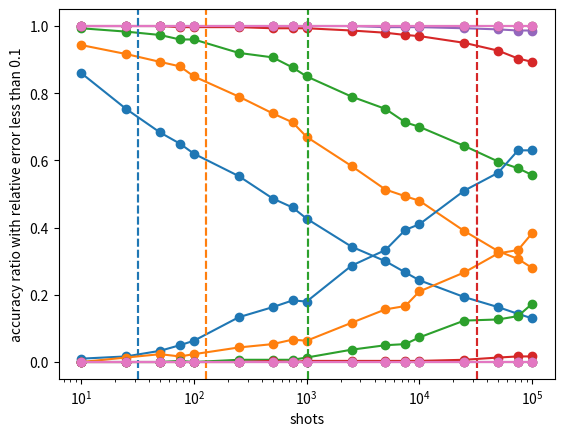

This figure's Python source:
"""

Supplementary Figure 4a: Effect of exponential concentration on estimated Gram matrix (the Loschmidt Echo test + fidelity kernel)


"""

import numpy as np
import matplotlib.pyplot as plt



#### obtain datasets

def get_random_dataset(dataset_dim, n_train, n_test): # generate random training data
    
    x_train = np.random.uniform(0, 2*np.pi, (n_train,dataset_dim))
    
    x_test = np.random.uniform(0, 2*np.pi, (n_test,dataset_dim))
    return x_train, x_test

def label_generator(x_input):
    return np.mean(x_input,axis=1)




#### define kernel


def fidelity_kernel(xvi, xvj):
    diff = (xvi - xvj)/2
    coss = np.square(np.cos(diff))
    return np.prod(coss)



def kernel_matrix(X, kernel_):
    N = len(X)
    kernel_val = np.zeros((N,N))
    for i in range(N):
        for j in range(i,N):
            if i == j:
                kernel_val[i][i] = 1
            else: 
                kk = kernel_(X[i],X[j])
                kernel_val[i][j] = kk
                kernel_val[j][i] = kk
    return kernel_val


def sk_swap(kerr, n_sample):
    prob_p = 1/2 + kerr/2
    prob_m = 1/2 - kerr/2
    samples = np.random.choice([-1,1], n_sample, p=[prob_m,prob_p])
    return samples

def sk_overlap(kerr, n_sample):
    prob_1 = kerr
    prob_0 = 1 - kerr
    samples = np.random.choice([0,1], n_sample, p=[prob_0,prob_1])
    return samples


def kernel_trains(X, kernel_):
    N = len(X)
    kernel_val = np.zeros((N,N))
    kernel_val = np.zeros((int(N*(N-1)/2)))
    k = 0
    for i in range(N):
        for j in range(i,N):
            if i != j:
                kernel_val[k] = kernel_(X[i],X[j])
                k += 1
                
    return kernel_val


def kernel_matrix_est(X, kernel_, n_shot, m_test):
    N = len(X)
    kernel_val = np.zeros((N,N))
    #kernel_est = np.zeros((N,N))
    shot_outcomes = np.zeros((int(N*(N-1)/2),n_shot))
    k = 0
    for i in range(N):
        for j in range(i,N):
            if i == j:
                kernel_val[i][i] = 1
                # kernel_est[i][i] = 1
            else: 
                kk = kernel_(X[i],X[j])
                kernel_val[i][j] = kk
                kernel_val[j][i] = kk
                
                if m_test == 'overlap':
                    shot_outcomes[k] = sk_overlap(kk, n_shot)
                elif m_test == 'swap':
                    shot_outcomes[k] = sk_swap(kk, n_shot)

                k += 1
                
                # kk_est = np.mean(sk_overlap(kk, n_shot))
                # kernel_est[i][j] = kk_est
                # kernel_est[j][i] = kk_est
                
    return kernel_val, shot_outcomes #kernel_est


def kernel_matrix_est_only(X, kernel_, n_shot, m_test):
    N = len(X)
    #kernel_est = np.zeros((N,N))
    shot_outcomes = np.zeros((int(N*(N-1)/2),n_shot))
    k = 0
    for i in range(N):
        for j in range(i,N):
            if i != j:
                kk = kernel_(X[i],X[j])
                
                if m_test == 'overlap':
                    shot_outcomes[k] = sk_overlap(kk, n_shot)
                elif m_test == 'swap':
                    shot_outcomes[k] = sk_swap(kk, n_shot)

                k += 1
                
                # kk_est = np.mean(sk_overlap(kk, n_shot))
                # kernel_est[i][j] = kk_est
                # kernel_est[j][i] = kk_est
                
    return shot_outcomes #kernel_est


def gramm_estimates(shot_outcomes, n_shot, N):
    nn = len(n_shot)
    kernel_est = np.zeros((nn,N,N))
    k = 0
    for i in range(N):
        for j in range(i,N):
            for m in range(nn):
                if i == j:
                    kernel_est[m][i][i] = 1
                else: 
                  
                    kk_est = np.mean(shot_outcomes[k,:n_shot[m]])
                    kernel_est[m][i][j] = kk_est
                    kernel_est[m][j][i] = kk_est
                    
            if i != j:
                k += 1
                
    return kernel_est

def optimal_parameters(gram_matrix, y_label, lamb = 0):
    N = len(y_label)
    inverse_matrix = np.linalg.inv(gram_matrix - lamb*np.identity(N))
    return np.matmul(inverse_matrix, y_label)


def kernel_vec(x, xtrain):
    N = len(xtrain)
    kvec = np.zeros(N)
    for i in range(N):
        kvec[i] = fidelity_kernel(x, xtrain[i])
    return kvec

def kernel_vec_est(x, xtrain, n_shot, mtest):
    N = len(xtrain)
    kvec = np.zeros(N)
    shot_outcomes = np.zeros((N,n_shot))
    
    for i in range(N):
        kk = fidelity_kernel(x, xtrain[i])
        kvec[i] = kk
        if mtest == 'overlap':
            shot_outcomes[i] = sk_overlap(kk, n_shot)
        elif mtest == 'swap':
            shot_outcomes[i] = sk_swap(kk, n_shot)

        
    return kvec, shot_outcomes

def model_predict(kvec, opt_params):
    return np.dot(kvec, opt_params)
    
def mse(y1,y2):
    return np.mean((y1-y2)**2)


###############################################################################
##### Random variables
###############################################################################

def random_matrix_swap(X, n_shot):
    N = len(X)
    kernel_val = np.zeros((N,N))

    
    for i in range(N):
        for j in range(i,N):
            if i == j:
                kernel_val[i][i] = 1
            else: 
                
                kk = np.mean(sk_swap(0, n_shot))
                
                kernel_val[i][j] = kk
                kernel_val[j][i] = kk
    
    return kernel_val

def random_vec_swap(xtrain, n_shot):
    N = len(xtrain)
    kvec = np.zeros(N)
    
    for i in range(N):
        kvec[i] = np.mean(sk_swap(0, n_shot))

    return kvec

############################################################################################################
###########################
########################### Let's do some job
###########################
############################################################################################################



qubit_tot = [5,7,10,15,20,30,40]
sample = 25

num_pair = int(sample*(sample-1)/2)
kernel_tot = np.zeros((len(qubit_tot),num_pair))

for i in range(len(qubit_tot)):
    print('---- qubits = %i----'%qubit_tot[i])
    
    xtrain, xtest = get_random_dataset(qubit_tot[i], sample, 20)
    
    init_kernel = lambda x1, x2: fidelity_kernel(x1,x2)
    kernel_tot[i] = kernel_trains(xtrain, init_kernel)



##################################################################################
################################################################################## Measure something
##################################################################################

np.random.seed(58)

num_qubit = qubit_tot 

nr = 1 # num repeat
nq = len(num_qubit)
nd = num_pair

num_shots = 100000 #int(2e6) 
shots = num_shots

store_datum = np.zeros((len(num_qubit), nd, nr, num_shots))
dim_qubit = np.zeros((len(num_qubit)))


for i in range(len(num_qubit)):
    dim_qubit[i] = 2**num_qubit[i]


##################################################################################

for i in range(len(num_qubit)):
    for j in range(nd):
        for k in range(nr):
            ss = sk_overlap(kernel_tot[i,j], num_shots)
            store_datum[i][j][k] = ss



###############################################################################

def get_shot_list(shots, div_shots=4):
    shots = int(shots)
    power_shots = 8 
    div_shots = 4
    
    sb = [10]
    
    for i in range(1,power_shots):
        for k in range(div_shots):
            factor = 10/div_shots 
            shot_value = int((k+1)*factor*10**(i))
            
            if shot_value <= shots:
                sb.append(shot_value)
    
    nb = len(sb)
    return sb, nb


shot_budgets, nb = get_shot_list(num_shots)

if shots == int(2e6):
    shot_budgets.append(int(1.5e6))
    shot_budgets.append(int(2e6))

nb = len(shot_budgets)

###############################################################################


kernel_estimates = np.zeros((len(num_qubit), nd, nr, len(shot_budgets)))



for k in range(len(shot_budgets)):
    ns = shot_budgets[k]

        
for k in range(len(shot_budgets)):
    ns = shot_budgets[k]
    kernel_estimates[:,:,:,k] = np.mean(store_datum[:,:,:,:ns],axis=3)

mean1_est = np.mean(kernel_estimates, axis=2)
std1_est = np.std(kernel_estimates, axis=2)


kernel_rel_tot = np.zeros((nq,nd,nb))

for i in range(nb):
    kernel_rel_tot[:,:,i] = kernel_tot


rel_error = np.abs((kernel_rel_tot - mean1_est))/kernel_rel_tot
abs_error = np.abs((kernel_rel_tot - mean1_est))

avg_rel_error = np.mean(rel_error, axis=1)
avg_abs_error = np.mean(abs_error, axis=1)

std_rel_error = np.std(rel_error,axis=1)
std_abs_error = np.std(abs_error,axis=1)



###############################################################################


ntrain = sample
count_acc = np.zeros((nq,nb))
count_zer = np.zeros((nq,nb))

ratio_acc = np.zeros((nq,nb))
ratio_zer = np.zeros((nq,nb))

pbar = 1e-1
npp = int(ntrain*(ntrain-1)/2)


for i in range(nq):
    for j in range(nb):
        count_acc[i][j] = (rel_error[i,:,j]<pbar).sum() 
        ratio_acc[i][j] = count_acc[i][j]/npp
        
        count_zer[i][j] = npp - np.count_nonzero(rel_error[i,:,j] - 1)
        ratio_zer[i][j] = count_zer[i][j]/npp


c_pattern = ['C0', 'C1', 'C2', 'C3', 'C4', 'C5', 'C6', 'C7', 'C8', 'C9']

for i in range(nq):
    plt.semilogx(shot_budgets, ratio_zer[i], '-o', c = c_pattern[i])
    if shot_budgets[0] < dim_qubit[i] < shot_budgets[-1]:
        plt.axvline(x=dim_qubit[i], linestyle='--', c = c_pattern[i])
plt.xlabel('shots')
plt.ylabel('zero ratio')
plt.show()

for i in range(nq):
    plt.semilogx(shot_budgets, ratio_acc[i], '-o', c = c_pattern[i])
    if shot_budgets[0] < dim_qubit[i] < shot_budgets[-1]:
        plt.axvline(x=dim_qubit[i], linestyle='--', c = c_pattern[i])
plt.xlabel('shots')
plt.ylabel('accuracy ratio with relative error less than 0.1')
plt.show()


np.save('fig_fidel_overlap_rel_error.npy',rel_error)
np.save('fig_fidel_overlap_zero_ratio.npy',ratio_zer)
np.save('fig_fidel_overlap_acc_ratio.npy',ratio_acc)


